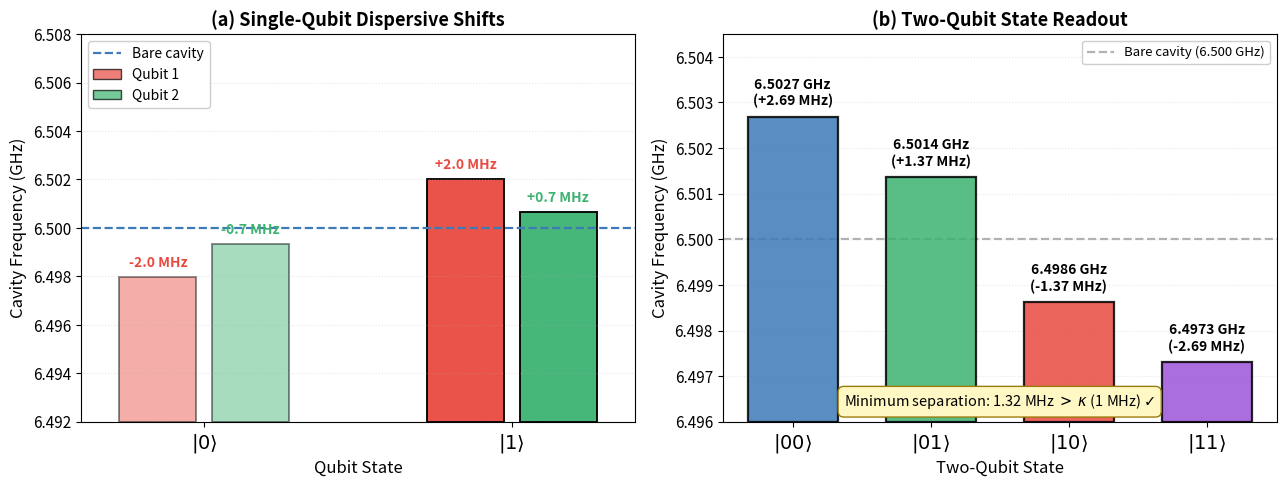

This chart was generated by the following Python code:
"""
Regenerate fig3_dispersive_shifts.png with a zoomed y-axis on
panel (b) 'Two-Qubit State Readout', so that the four cavity-frequency
values 6.4973, 6.4986, 6.5014, 6.5027 GHz are visually distinguishable
(they were not in the previous version, where the axis ran 0--6.5 GHz
and the four bars looked identical).

Numerical values: omega_r = 6.5 GHz, chi_1 = -2.03 MHz, chi_2 = -0.66 MHz.
Two-qubit readout: omega_c = omega_r + chi_1 s_z1 + chi_2 s_z2  with s_z = +/-1.
  |00>: omega_r - chi_1 - chi_2 = 6.5 + 2.69e-3 = 6.50269 GHz
  |01>: omega_r - chi_1 + chi_2 = 6.5 + 1.37e-3 = 6.50137 GHz
  |10>: omega_r + chi_1 - chi_2 = 6.5 - 1.37e-3 = 6.49863 GHz
  |11>: omega_r + chi_1 + chi_2 = 6.5 - 2.69e-3 = 6.49731 GHz

(Convention: s_z = +1 for |0>, s_z = -1 for |1>, matching the
labels of the original figure.)
"""
import numpy as np
import matplotlib.pyplot as plt

plt.rcParams.update({
    'font.family': 'sans-serif',
    'font.size': 11,
    'axes.labelsize': 12,
    'axes.titlesize': 13,
    'figure.dpi': 120,
    'savefig.bbox': 'tight',
})

omega_r = 6.500  # GHz
chi1 = -2.03e-3  # GHz
chi2 = -0.66e-3  # GHz

fig, (ax_a, ax_b) = plt.subplots(1, 2, figsize=(13, 5))

# === Panel (a): single-qubit dispersive shifts ===
# Bare cavity (dashed line)
ax_a.axhline(omega_r, color='#3D7AB8', linestyle='--', linewidth=1.6,
             label='Bare cavity')

# Four bars: Q1 in |0> / |1>, Q2 in |0> / |1>
# When qubit is in |0>: cavity sees +chi (positive shift)
# When qubit is in |1>: cavity sees -chi (negative shift)
# But chi1, chi2 are negative -> |0> -> shift negative, |1> -> shift positive
freqs_a = [omega_r + chi1, omega_r + chi2, omega_r - chi1, omega_r - chi2]
labels_a = [r'Q1', r'Q2', r'Q1', r'Q2']
colors_a = ['#E84A40', '#3CB371', '#E84A40', '#3CB371']
alphas_a = [0.45, 0.45, 0.95, 0.95]

x_pos = [0.7, 1.3, 2.7, 3.3]
group_centers = [1.0, 3.0]

for x, f, col, alph in zip(x_pos, freqs_a, colors_a, alphas_a):
    ax_a.bar(x, f - 6.492, bottom=6.492, color=col, alpha=alph,
             edgecolor='black', linewidth=1.4, width=0.5)
    shift_MHz = (f - omega_r) * 1000
    ax_a.text(x, f + 0.0003, f'{shift_MHz:+.1f} MHz',
              ha='center', va='bottom', fontsize=10, fontweight='bold',
              color=col)

ax_a.set_xticks(group_centers)
ax_a.set_xticklabels([r'$|0\rangle$', r'$|1\rangle$'], fontsize=14)
ax_a.set_xlabel('Qubit State')
ax_a.set_ylabel('Cavity Frequency (GHz)')
ax_a.set_title('(a) Single-Qubit Dispersive Shifts', fontweight='bold')
ax_a.set_ylim(6.492, 6.508)
ax_a.set_xlim(0.2, 3.8)
ax_a.grid(axis='y', alpha=0.3, linestyle=':')

# Legend with proxy patches
from matplotlib.patches import Patch
proxy = [plt.Line2D([0], [0], color='#3D7AB8', linestyle='--', linewidth=1.6),
         Patch(facecolor='#E84A40', alpha=0.7, edgecolor='black'),
         Patch(facecolor='#3CB371', alpha=0.7, edgecolor='black')]
ax_a.legend(proxy, ['Bare cavity', 'Qubit 1', 'Qubit 2'],
            loc='upper left', fontsize=10, framealpha=0.95)


# === Panel (b): two-qubit state readout, with zoomed y-axis ===
# Convention used in the original figure: |00> is the highest frequency
# (both qubits in ground state -> chi-shift positive in both)
states = [r'$|00\rangle$', r'$|01\rangle$', r'$|10\rangle$', r'$|11\rangle$']
freqs_b = [omega_r - chi1 - chi2,   # |00>: 6.50269
           omega_r - chi1 + chi2,   # |01>: 6.50137
           omega_r + chi1 - chi2,   # |10>: 6.49863
           omega_r + chi1 + chi2]   # |11>: 6.49731
shifts_MHz = [(f - omega_r) * 1000 for f in freqs_b]
colors_b = ['#3D7AB8', '#3CB371', '#E84A40', '#9D55D9']

# Bare cavity reference line (dashed grey)
ax_b.axhline(omega_r, color='gray', linestyle='--', linewidth=1.6, alpha=0.6,
             label=f'Bare cavity ({omega_r:.3f} GHz)', zorder=1)

# Bars: plot as deviations from a baseline at omega_r - 0.004
y_baseline = 6.4960
for i, (f, col) in enumerate(zip(freqs_b, colors_b)):
    ax_b.bar(i, f - y_baseline, bottom=y_baseline,
             color=col, alpha=0.85, edgecolor='black', linewidth=1.6,
             width=0.65, zorder=2)

# Annotations
for i, (f, s) in enumerate(zip(freqs_b, shifts_MHz)):
    ax_b.text(i, f + 0.00018, f'{f:.4f} GHz\n({s:+.2f} MHz)',
              ha='center', va='bottom', fontsize=10, fontweight='bold')

ax_b.set_xticks(range(4))
ax_b.set_xticklabels(states, fontsize=14)
ax_b.set_xlabel('Two-Qubit State')
ax_b.set_ylabel('Cavity Frequency (GHz)')
ax_b.set_title('(b) Two-Qubit State Readout', fontweight='bold')
ax_b.set_ylim(6.4960, 6.5045)   # zoomed
ax_b.grid(axis='y', alpha=0.3, linestyle=':')

# Minimum separation annotation
min_sep_MHz = min(abs(shifts_MHz[i+1] - shifts_MHz[i]) for i in range(3))
ax_b.text(0.5, 0.04,
          f'Minimum separation: {min_sep_MHz:.2f} MHz $>$ $\\kappa$ (1 MHz) $\\checkmark$',
          transform=ax_b.transAxes, ha='center', fontsize=10.5,
          bbox=dict(boxstyle='round,pad=0.4',
                    facecolor='#FFF8C5', edgecolor='#9B7B0A',
                    linewidth=1.0))

ax_b.legend(loc='upper right', fontsize=9.5, framealpha=0.95)

plt.tight_layout()
plt.savefig('./fig3_dispersive_shifts.png', dpi=160)
plt.savefig('./fig3_dispersive_shifts.pdf')
print("Done: ./fig3_dispersive_shifts.{png,pdf}")
